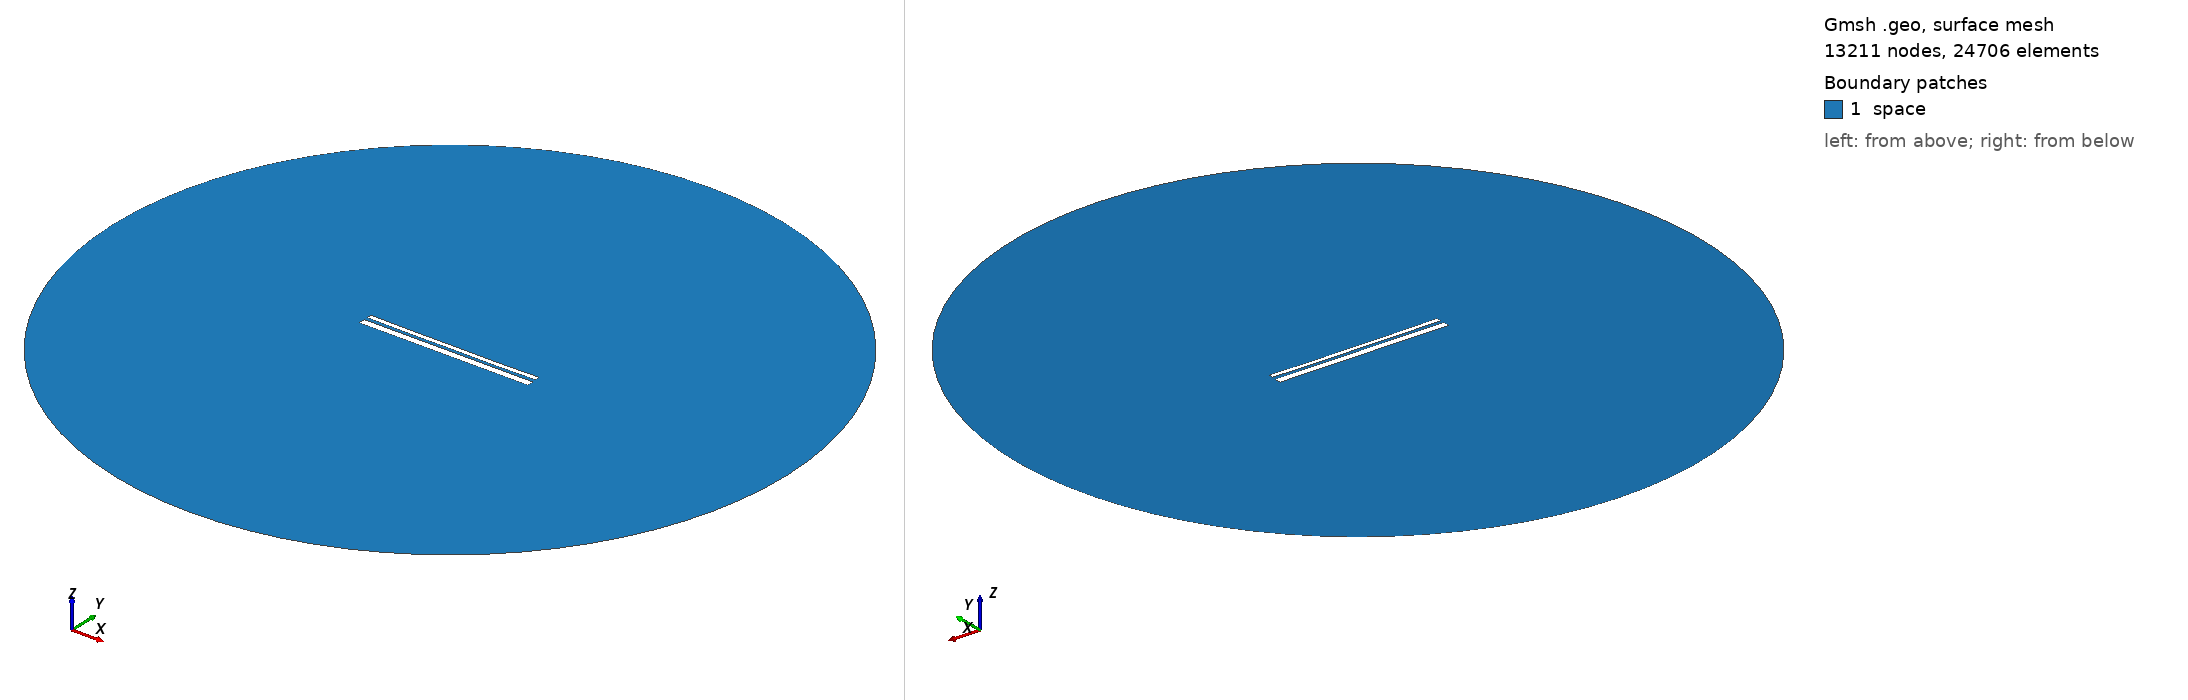

Gmsh geometry script, surface-meshed: 13211 nodes, 24706 surface elements. Boundary patches (legend numbers): 1 space. Left view from above one corner, right view from below the opposite corner. Legend entries are the model's physical surfaces. The drawing asked Gmsh for element sizes between 1% and 20% of the model's largest extent; the script's own settings can give other sizes.

=== 12512.geo (drawn) ===
//---------------------------------------
// Geometry kernel
//---------------------------------------

SetFactory("OpenCASCADE");



//---------------------------------------
// Parameters of the geometry
//---------------------------------------

// Overetch of the upper plate
overetch = 0.5;

// Distance between the plates
distance = 1.5;

// Discretization over the x axis (for the deformation)
nx = 50; 

// Length of the plate
L = 100 - overetch; 

// Number of modes
n = 4; 

// 1st mode coefficient
coeff(1) = -0.15;
beta(1) = 0.596864 * 3.1415926535 / L;

// 2nd mode coefficient
coeff(2) = -0.15;
beta(2) = 1.49418 * 3.1415926535 / L;

// 3rd mode coefficient
coeff(3) = 0.0;
beta(3) = 2.50025 * 3.1415926535 / L;

// 4th mode coefficient
coeff(4) = -0.075;
beta(4) = 3.49999 * 3.1415926535 / L;



//---------------------------------------
// Upper plate (deformed rectangle)
//---------------------------------------

// Coordiantes of the upper plate
xmin = -50;
xmax = 50 - overetch;

// Height of the upper plate
yheight = 4 - 2 * overetch;

// Indexes of the points
UpperID[] = {};
LowerID[] = {};
LeftID[] = {};
RightID[] = {};

// Point index
p = 1;

// Horizontal edges
For i In {1:nx}
    x = xmin + (i-1)*(xmax - xmin)/(nx-1);

    y_bottom = distance / 2 + overetch;
    For j In {1:n}
        C = (Cosh(beta(j)*L) + Cos(beta(j)*L)) / (Sinh(beta(j)*L) + Sin(beta(j)*L));
        y_bottom  = y_bottom + coeff(j) * (Cosh(beta(j)*(x+50)) - Cos(beta(j)*(x+50)) - C * (Sinh(beta(j)*(x+50)) - Sin(beta(j)*(x+50))));
    EndFor

    y_top = y_bottom + yheight;

    Point(p) = {x, y_top, 0, 1.0};
    UpperID[i] = p;
    p = p + 1;

    Point(p) = {x, y_bottom, 0, 1.0};
    LowerID[i] = p;
    p = p + 1;
EndFor

// Create point lists
UpperPts[] = {}; LowerPts[] = {};
For i In {1:nx}
  UpperPts[] += {UpperID[i]};
  LowerPts[] += {LowerID[i]};
EndFor

// Build splines
Spline(1) = {UpperPts[]};
Spline(2) = {LowerPts[]};
Line(3) = {LowerPts[nx-1], UpperPts[nx-1]};
Line(4) = {LowerPts[0], UpperPts[0]};

// Build the plane surface
Curve Loop(1) = {2, 3, -1, -4};
Plane Surface(1) = {1};



//---------------------------------------
// Lower plate (rectangle)
//---------------------------------------

// Vertices
Point(1001) = {-50, -1, 0, 1.0};
Point(1002) = { 50, -1, 0, 1.0};
Point(1003) = { 50,  -5, 0, 1.0};
Point(1004) = {-50,  -5, 0, 1.0};

// Edges
Line(5) = {1001, 1002};
Line(6) = {1002, 1003};
Line(7) = {1003, 1004};
Line(8) = {1004, 1001};

// Plane surface
Line Loop(2) = {5, 6, 7, 8};
Plane Surface(2) = {2}; 



//---------------------------------------
// Outer (fictious) boundary
//---------------------------------------

// Points
Point(1005) = {0, 0, 0};       // Center
Point(1006) = {200, 0, 0};     // Start point
Point(1007) = {0, 200, 0};     // 90 degrees
Point(1008) = {-200, 0, 0};    // 180 degrees
Point(1009) = {0, -200, 0};    // 270 degrees

// Circle arcs (each needs start, center, end)
Circle(9) = {1006, 1005, 1007};
Circle(10) = {1007, 1005, 1008};
Circle(11) = {1008, 1005, 1009};
Circle(12) = {1009, 1005, 1006};

// Plane surface for the entire domain
Curve Loop(3) = {9, 10, 11, 12};
Surface(3) = {3};

// Subtract the plates from the whole domain to obtain the actual domain where we want to solve the equations
BooleanDifference{ Surface{3}; Delete; }{ Surface{1}; Surface{2}; Delete; }




//---------------------------------------
// Transfinite Lines/Curves
//---------------------------------------

// Set the number of points on the boundaries
r = 7;

// Plates
Transfinite Curve {1, 2} = 50*r Using Progression 1;
Transfinite Curve {3, 4} = 2*r Using Progression 1;
Transfinite Line {5, 7} = 50*r Using Progression 1;
Transfinite Line {6, 8} = 2*r Using Progression 1;

// Outer boundary
Transfinite Line {9, 10, 11, 12} = 20 Using Progression 1;



//---------------------------------------
// Physical groups
//---------------------------------------                

// Physical curves (boundaries)
Physical Line("force_segment", 10) = {2};
Physical Line("upper_plate", 11) = {1, 3, 4};
Physical Line("lower_plate", 12) = {5, 6, 7, 8};
Physical Line("boundary", 20) = {9, 10, 11, 12};

// Physical Surfaces
Physical Surface("space", 30) = {3};



//---------------------------------------
// 6. Generate the Mesh
//---------------------------------------

// 2D mesh generation
Mesh 2;
